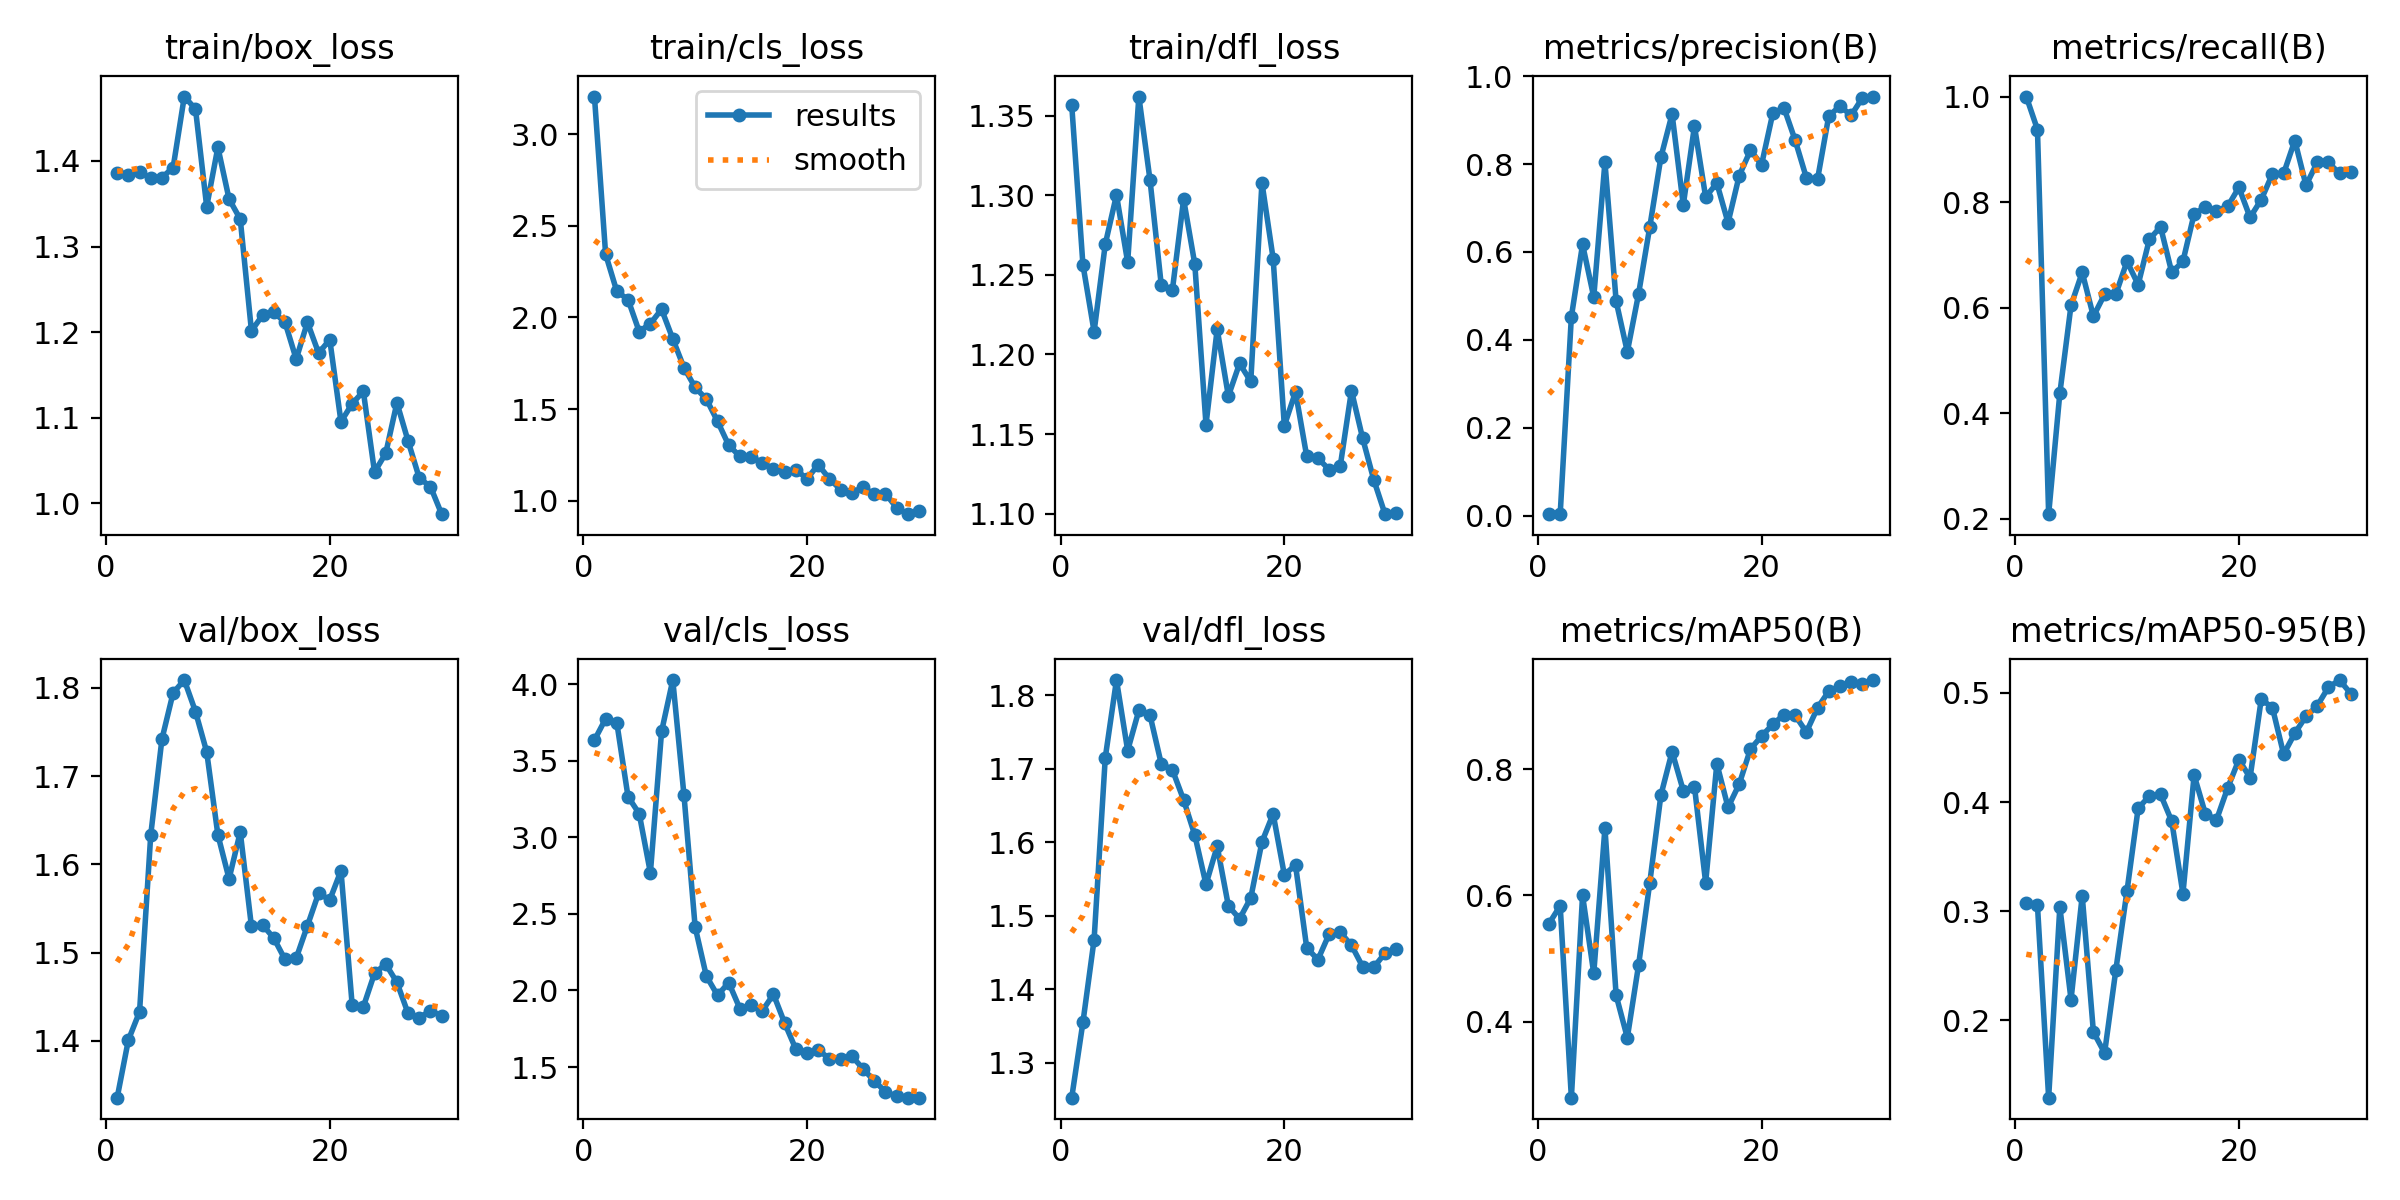

Values plotted in this chart, from the file beside it:
epoch, time, train/box_loss, train/cls_loss, train/dfl_loss, metrics/precision(B), metrics/recall(B), metrics/mAP50(B), metrics/mAP50-95(B), val/box_loss, val/cls_loss, val/dfl_loss, lr/pg0, lr/pg1, lr/pg2
1, 29.52, 1.386, 3.205, 1.357, 0.00333, 1, 0.5554, 0.3075, 1.336, 3.635, 1.253, 0.00034, 0.00034, 0.00034
2, 58.21, 1.384, 2.344, 1.257, 0.00313, 0.9375, 0.5836, 0.3053, 1.401, 3.774, 1.355, 0.0006769, 0.0006769, 0.0006769
3, 87.04, 1.387, 2.142, 1.214, 0.4525, 0.2083, 0.2801, 0.1292, 1.433, 3.748, 1.468, 0.00099, 0.00099, 0.00099
4, 116.1, 1.38, 2.098, 1.269, 0.6171, 0.4375, 0.6001, 0.3038, 1.633, 3.266, 1.715, 0.001279, 0.001279, 0.001279
5, 144.8, 1.381, 1.923, 1.3, 0.4972, 0.6042, 0.4767, 0.219, 1.742, 3.155, 1.82, 0.001545, 0.001545, 0.001545
6, 173.4, 1.392, 1.966, 1.258, 0.8044, 0.6667, 0.7067, 0.3141, 1.794, 2.768, 1.725, 0.00167, 0.00167, 0.00167
7, 202.2, 1.475, 2.044, 1.362, 0.4879, 0.5833, 0.4419, 0.1893, 1.809, 3.691, 1.779, 0.001604, 0.001604, 0.001604
8, 2362, 1.461, 1.883, 1.31, 0.3727, 0.625, 0.375, 0.1702, 1.773, 4.027, 1.772, 0.001538, 0.001538, 0.001538
9, 2392, 1.347, 1.726, 1.244, 0.5036, 0.625, 0.4892, 0.2458, 1.728, 3.276, 1.707, 0.001472, 0.001472, 0.001472
10, 2420, 1.416, 1.618, 1.241, 0.6559, 0.6875, 0.6192, 0.3184, 1.634, 2.414, 1.698, 0.001406, 0.001406, 0.001406
11, 2448, 1.356, 1.554, 1.298, 0.8152, 0.6434, 0.7587, 0.3943, 1.584, 2.094, 1.658, 0.00134, 0.00134, 0.00134
12, 2476, 1.332, 1.433, 1.257, 0.9137, 0.7292, 0.8274, 0.4054, 1.637, 1.968, 1.61, 0.001274, 0.001274, 0.001274
13, 2504, 1.202, 1.303, 1.156, 0.7067, 0.753, 0.7659, 0.407, 1.53, 2.051, 1.543, 0.001208, 0.001208, 0.001208
14, 2532, 1.22, 1.242, 1.216, 0.8862, 0.6667, 0.7723, 0.3825, 1.531, 1.881, 1.595, 0.001142, 0.001142, 0.001142
15, 2567, 1.223, 1.238, 1.174, 0.725, 0.6875, 0.6202, 0.316, 1.516, 1.906, 1.513, 0.001076, 0.001076, 0.001076
16, 5009, 1.212, 1.208, 1.194, 0.7566, 0.7774, 0.8085, 0.4246, 1.492, 1.867, 1.496, 0.00101, 0.00101, 0.00101
17, 5038, 1.168, 1.172, 1.183, 0.6664, 0.7907, 0.7393, 0.3894, 1.494, 1.975, 1.524, 0.000944, 0.000944, 0.000944
18, 5067, 1.212, 1.156, 1.308, 0.7736, 0.7832, 0.7761, 0.3836, 1.53, 1.786, 1.6, 0.000878, 0.000878, 0.000878
19, 5094, 1.176, 1.169, 1.26, 0.831, 0.7917, 0.8314, 0.413, 1.567, 1.616, 1.638, 0.000812, 0.000812, 0.000812
20, 5122, 1.191, 1.12, 1.155, 0.7989, 0.8278, 0.8522, 0.4387, 1.56, 1.59, 1.556, 0.000746, 0.000746, 0.000746
21, 5152, 1.095, 1.196, 1.176, 0.9154, 0.7708, 0.8705, 0.4223, 1.593, 1.611, 1.569, 0.00068, 0.00068, 0.00068
22, 5182, 1.116, 1.119, 1.136, 0.9279, 0.8046, 0.8861, 0.4942, 1.441, 1.555, 1.457, 0.000614, 0.000614, 0.000614
23, 9750, 1.131, 1.061, 1.135, 0.854, 0.8534, 0.8849, 0.4864, 1.439, 1.55, 1.44, 0.000548, 0.000548, 0.000548
24, 9787, 1.037, 1.044, 1.128, 0.7688, 0.8542, 0.8585, 0.4438, 1.477, 1.571, 1.475, 0.000482, 0.000482, 0.000482
25, 9825, 1.058, 1.073, 1.13, 0.7655, 0.9167, 0.8968, 0.463, 1.487, 1.489, 1.478, 0.000416, 0.000416, 0.000416
26, 9862, 1.117, 1.035, 1.177, 0.9089, 0.8317, 0.9231, 0.4785, 1.466, 1.409, 1.46, 0.00035, 0.00035, 0.00035
27, 9896, 1.073, 1.039, 1.147, 0.9321, 0.875, 0.9308, 0.488, 1.431, 1.34, 1.431, 0.000284, 0.000284, 0.000284
28, 9921, 1.03, 0.9621, 1.121, 0.9107, 0.875, 0.9372, 0.5051, 1.426, 1.308, 1.43, 0.000218, 0.000218, 0.000218
29, 9945, 1.02, 0.9264, 1.1, 0.9504, 0.8542, 0.9343, 0.5117, 1.434, 1.3, 1.449, 0.000152, 0.000152, 0.000152
30, 9969, 0.9873, 0.944, 1.101, 0.9536, 0.8562, 0.9407, 0.4992, 1.428, 1.3, 1.454, 8.6e-05, 8.6e-05, 8.6e-05
